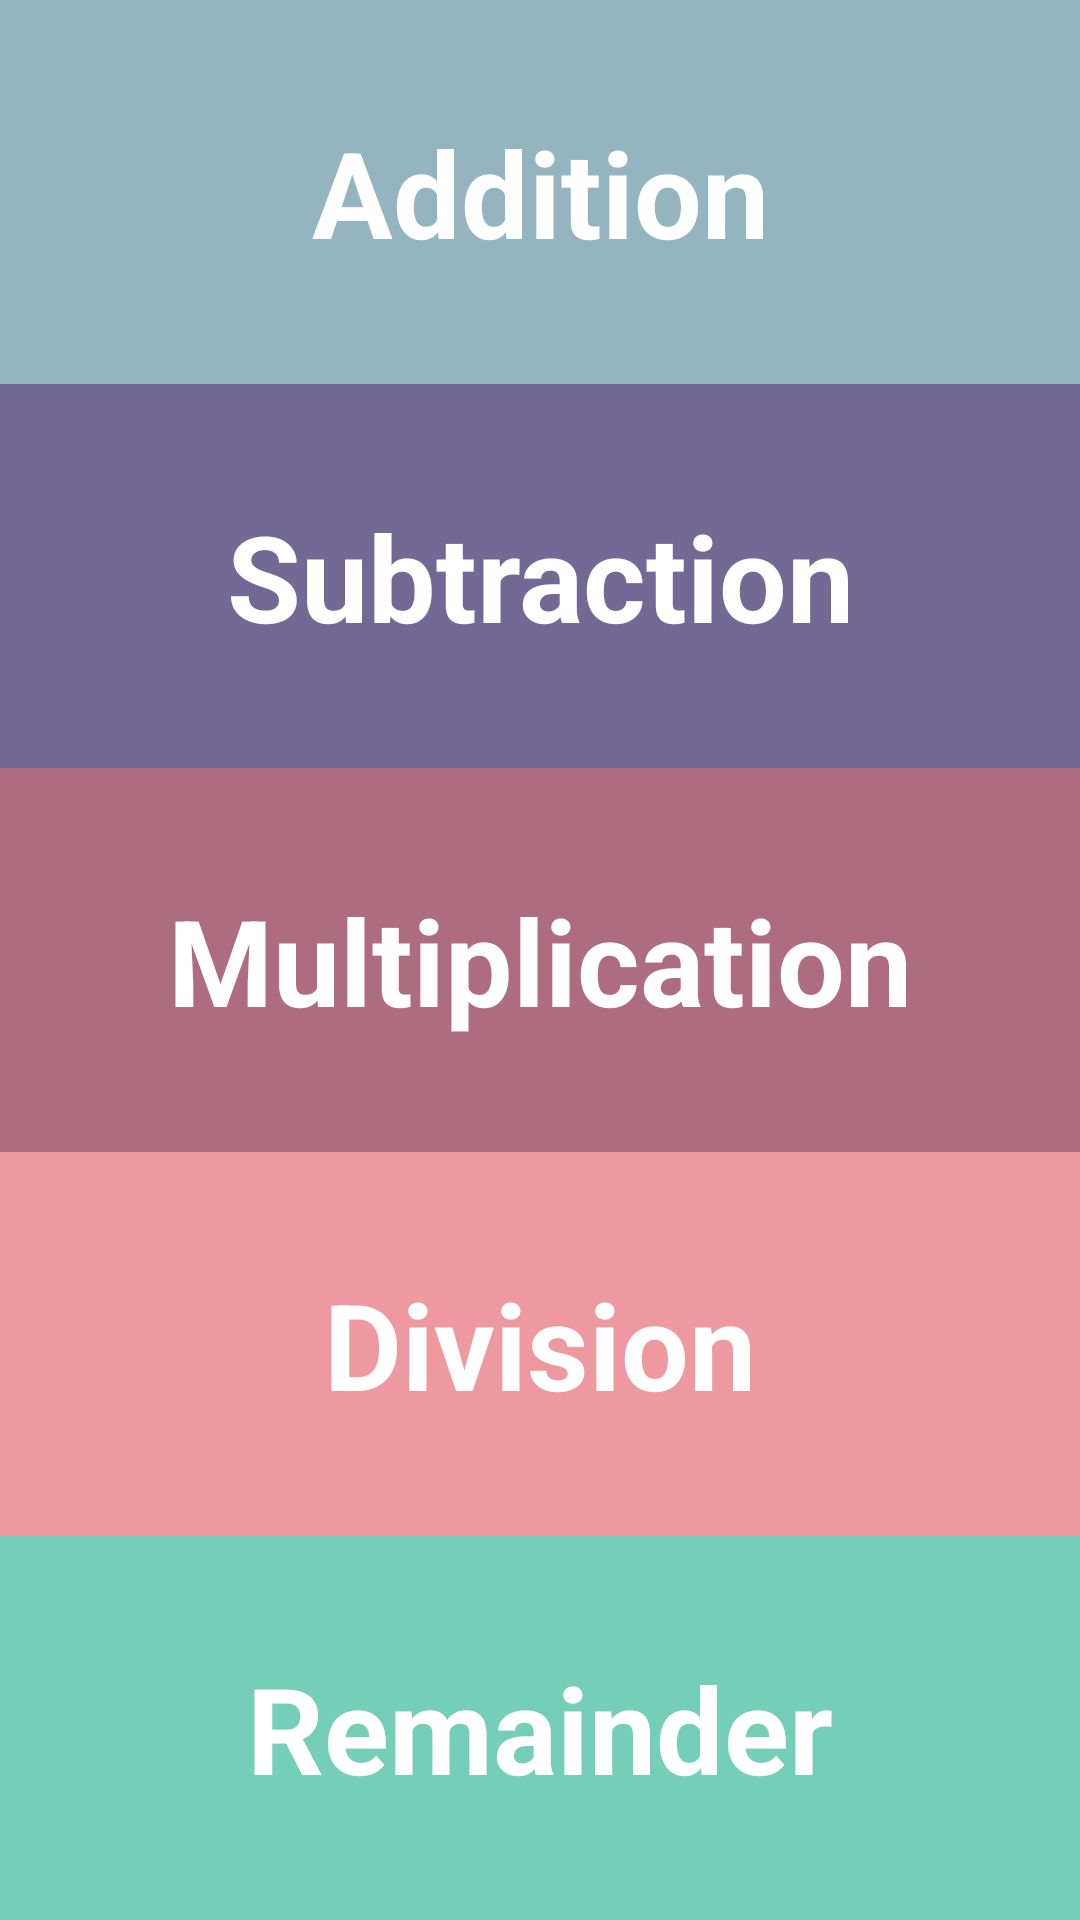

The Android layout XML behind this screen, and the referenced resources:
<!-- AndroidManifest.xml: application theme Theme.حَسّاب -->
<!-- res/layout/activity_main.xml -->
<?xml version="1.0" encoding="utf-8"?>
<LinearLayout xmlns:android="http://schemas.android.com/apk/res/android"
    xmlns:app="http://schemas.android.com/apk/res-auto"
    xmlns:tools="http://schemas.android.com/tools"
    android:layout_width="match_parent"
    android:layout_height="match_parent"
    android:orientation="vertical"
    tools:context=".MainActivity">

    

    <TextView
        android:id="@+id/label_addition_main"
        android:layout_width="match_parent"
        android:layout_height="0dp"
        android:layout_weight="1"
        android:background="#94b5c0"
        android:gravity="center"
        android:onClick="openCalc"
        android:text="@string/ar_label_addition_main"
        android:textAppearance="?android:attr/textAppearanceLarge"
        android:textColor="@color/white"
        android:textSize="40sp"
        android:textStyle="bold"
        app:layout_constraintBottom_toBottomOf="parent"
        app:layout_constraintLeft_toLeftOf="parent"
        app:layout_constraintRight_toRightOf="parent"
        app:layout_constraintTop_toTopOf="parent" />

    <TextView
        android:id="@+id/label_subtraction_main"
        android:layout_width="match_parent"
        android:layout_height="0dp"
        android:layout_weight="1"
        android:background="#726a95"
        android:gravity="center"
        android:onClick="openCalc"
        android:text="@string/ar_label_subtraction_main"
        android:textAppearance="?android:attr/textAppearanceLarge"
        android:textColor="@color/white"
        android:textSize="40sp"
        android:textStyle="bold"
        app:layout_constraintBottom_toBottomOf="parent"
        app:layout_constraintLeft_toLeftOf="parent"
        app:layout_constraintRight_toRightOf="parent"
        app:layout_constraintTop_toTopOf="parent" />

    <TextView
        android:id="@+id/label_multiplication_main"
        android:layout_width="match_parent"
        android:layout_height="0dp"
        android:layout_weight="1"
        android:background="#ad6c80"
        android:gravity="center"
        android:onClick="openCalc"
        android:text="@string/ar_label_multiplication_main"
        android:textAppearance="?android:attr/textAppearanceLarge"
        android:textColor="@color/white"
        android:textSize="40sp"
        android:textStyle="bold"
        app:layout_constraintBottom_toBottomOf="parent"
        app:layout_constraintLeft_toLeftOf="parent"
        app:layout_constraintRight_toRightOf="parent"
        app:layout_constraintTop_toTopOf="parent" />

    <TextView
        android:id="@+id/label_division_main"
        android:layout_width="match_parent"
        android:layout_height="0dp"
        android:layout_weight="1"
        android:background="#ee99a0"
        android:gravity="center"
        android:onClick="openCalc"
        android:text="@string/ar_label_division_main"
        android:textAppearance="?android:attr/textAppearanceLarge"
        android:textColor="@color/white"
        android:textSize="40sp"
        android:textStyle="bold"
        app:layout_constraintBottom_toBottomOf="parent"
        app:layout_constraintLeft_toLeftOf="parent"
        app:layout_constraintRight_toRightOf="parent"
        app:layout_constraintTop_toTopOf="parent" />

    <TextView
        android:id="@+id/label_division_reminder_main"
        android:layout_width="match_parent"
        android:layout_height="0dp"
        android:layout_weight="1"
        android:background="#75cfb8"
        android:gravity="center"
        android:onClick="openCalc"
        android:text="@string/ar_label_division_reminder_main"
        android:textAppearance="?android:attr/textAppearanceLarge"
        android:textColor="@color/white"
        android:textSize="40sp"
        android:textStyle="bold"
        app:layout_constraintBottom_toBottomOf="parent"
        app:layout_constraintLeft_toLeftOf="parent"
        app:layout_constraintRight_toRightOf="parent"
        app:layout_constraintTop_toTopOf="parent" />

</LinearLayout>
<!-- resources referenced by this layout -->
<resources>
  <string name="ar_label_addition_main">Addition</string>
  <string name="ar_label_division_main">Division</string>
  <string name="ar_label_division_reminder_main">Remainder</string>
  <string name="ar_label_multiplication_main">Multiplication</string>
  <string name="ar_label_subtraction_main">Subtraction</string>
  <style name="Theme.حَسّاب" parent="Theme.MaterialComponents.DayNight.DarkActionBar">
          
          <item name="colorPrimary">@color/purple_500</item>
          <item name="colorPrimaryVariant">@color/purple_700</item>
          <item name="colorOnPrimary">@color/white</item>
          
          <item name="colorSecondary">@color/teal_200</item>
          <item name="colorSecondaryVariant">@color/teal_700</item>
          <item name="colorOnSecondary">@color/black</item>
          
          <item name="android:statusBarColor" tools:targetApi="l">?attr/colorPrimaryVariant</item>
          
      </style>
  <!-- not gathered from this repository: default colours our renderer supplied (Android Studio template values) -->
  <color name="purple_500">#FF6200EE</color>
  <color name="purple_700">#FF3700B3</color>
  <color name="teal_200">#FF03DAC5</color>
  <color name="teal_700">#FF018786</color>
  <color name="black">#FF000000</color>
  <color name="white">#FFFFFFFF</color>
</resources>
